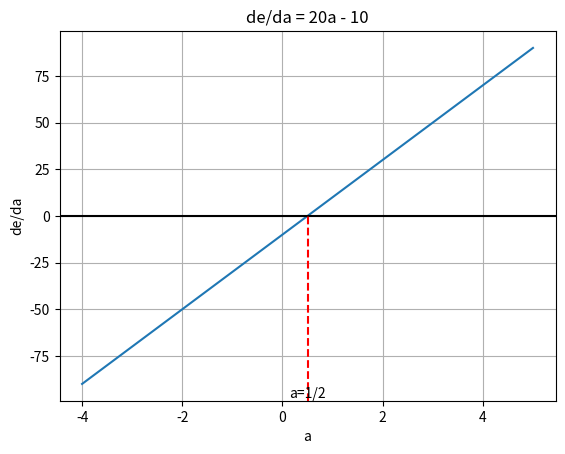

Python code for this plot:
import matplotlib.pyplot as plt
import numpy as np

# 微分関数の定義
def de_da(a):
    return 20 * a - 10

# a軸の範囲を設定し、対応するde/da軸の値を計算
a_values = np.linspace(-4, 5, 500)
de_da_values = de_da(a_values)

# グラフを描画
plt.plot(a_values, de_da_values)
plt.xlabel('a')
plt.ylabel('de/da')
plt.title('de/da = 20a - 10')

# 罫線を表示
plt.grid()

# de/da = 0 の水平な直線を描画
plt.axhline(y=0, color='black', linestyle='-')

# a=1/2 の位置で水平線から真下に向かって線を引く
a_intersect = 1/2
plt.axvline(x=a_intersect, ymin=0, ymax=(de_da(a_intersect) - plt.ylim()[0]) / (plt.ylim()[1] - plt.ylim()[0]), color='r', linestyle='--')

# a=1/2 のメモリを追加
plt.annotate('a=1/2', xy=(a_intersect, plt.ylim()[0]), xytext=(a_intersect, plt.ylim()[0]), textcoords='data', ha='center', va='bottom', fontsize=10)

# ファイル出力
plt.savefig('de_da.pdf', format='pdf')
plt.savefig('de_da.png', format='png')

# グラフを表示
plt.show()
